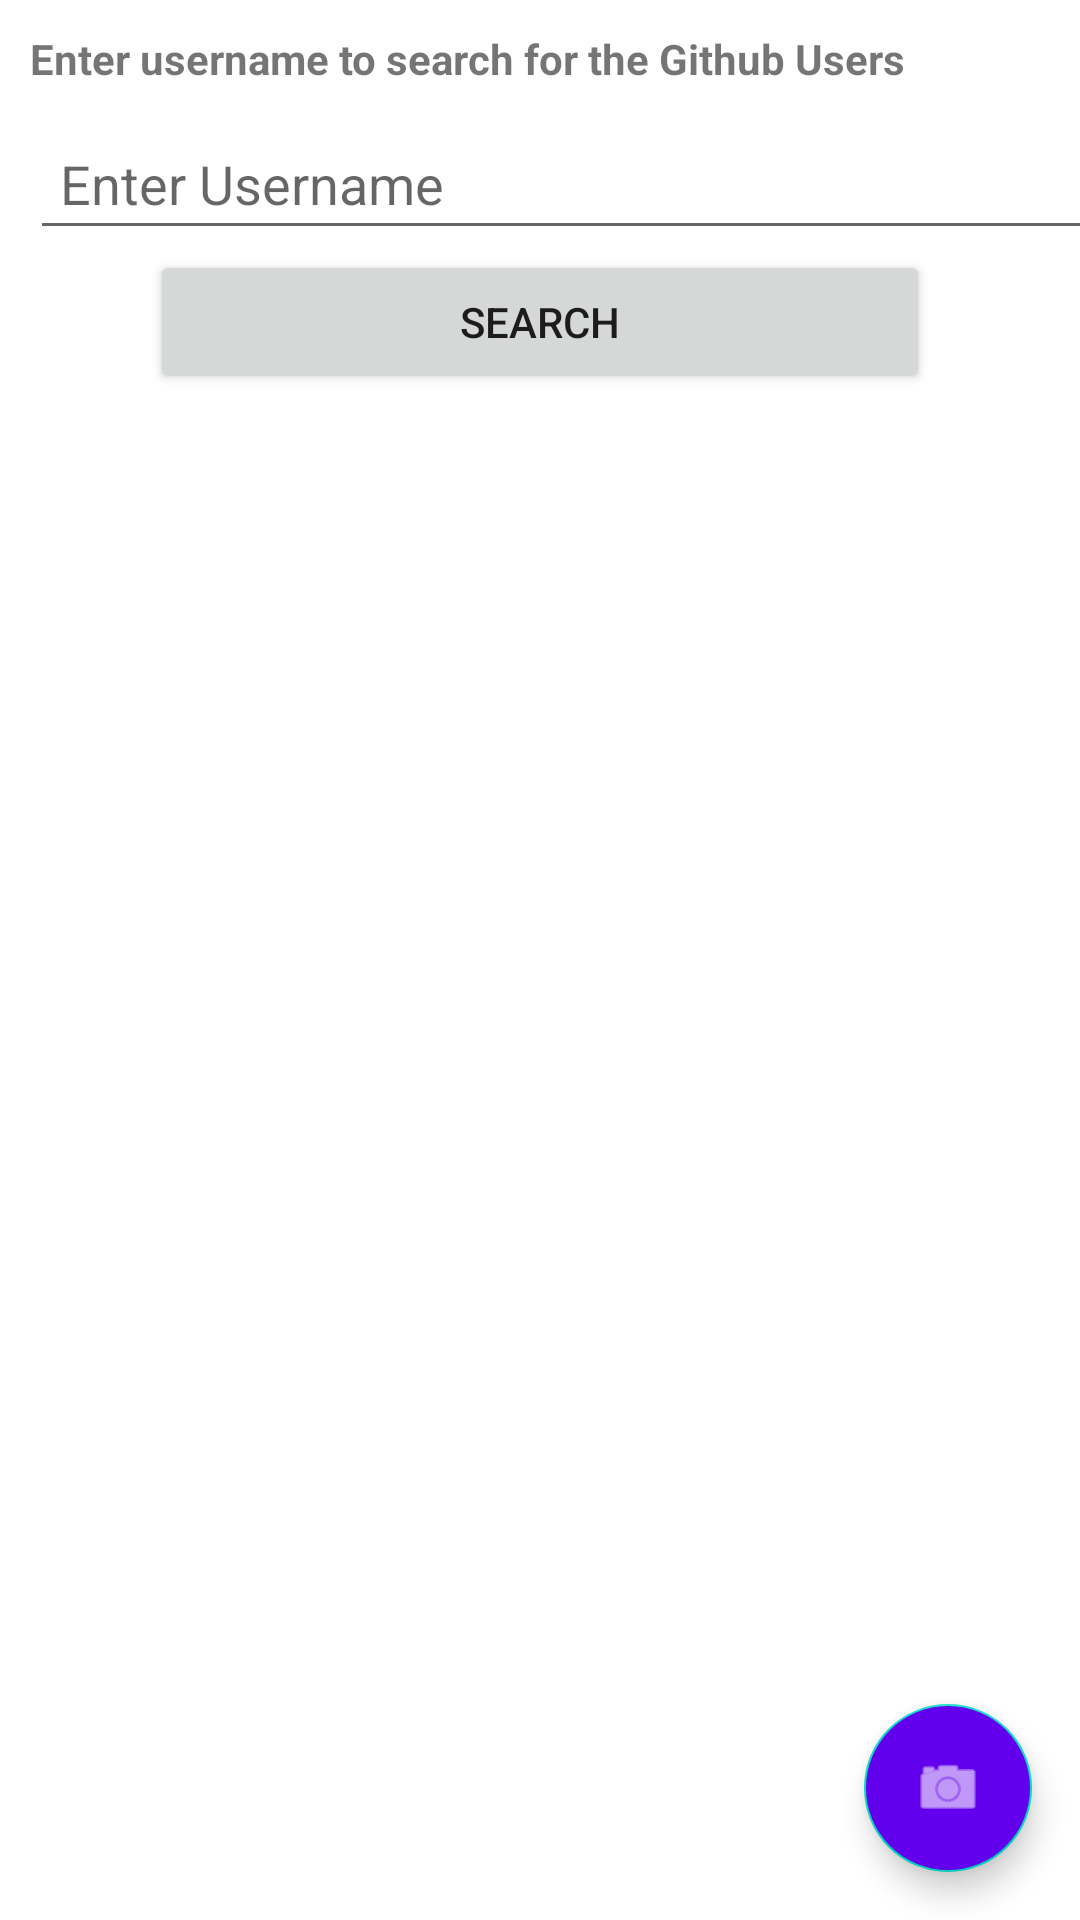

Reconstruct the res/layout file that produces this screen, plus the resources it refers to.
<!-- AndroidManifest.xml: application theme Theme.AirMeeTask -->
<!-- res/layout/activity_main.xml -->
<androidx.coordinatorlayout.widget.CoordinatorLayout xmlns:android="http://schemas.android.com/apk/res/android"
    xmlns:app="http://schemas.android.com/apk/res-auto"
    xmlns:tools="http://schemas.android.com/tools"
    android:layout_width="match_parent"
    android:layout_height="match_parent"
    android:fitsSystemWindows="true"
    tools:context=".activities.MainActivity">

    <com.google.android.material.floatingactionbutton.FloatingActionButton
        android:id="@+id/scan"
        android:layout_width="wrap_content"
        android:layout_height="wrap_content"
        android:layout_gravity="end|bottom"
        android:layout_margin="16dp"
        android:backgroundTint="@color/design_default_color_primary"
        android:clickable="true"
        app:srcCompat="@android:drawable/ic_menu_camera"

        app:tint="@color/white" />


    <LinearLayout xmlns:android="http://schemas.android.com/apk/res/android"
        xmlns:app="http://schemas.android.com/apk/res-auto"
        xmlns:tools="http://schemas.android.com/tools"
        android:layout_width="match_parent"
        android:layout_height="match_parent"
        android:orientation="vertical"
        tools:context=".activities.MainActivity">

        <LinearLayout
            android:layout_width="match_parent"
            android:layout_height="wrap_content"
            android:background="@color/white"
            android:orientation="vertical">

            <TextView
                android:layout_width="match_parent"
                android:layout_height="wrap_content"
                android:padding="10dp"
                android:text="Enter username to search for the Github Users"
                android:textStyle="bold"></TextView>


            <EditText
                android:id="@+id/et_username"
                android:layout_width="398dp"
                android:layout_height="wrap_content"
                android:layout_marginLeft="10dp"
                android:hint="Enter Username"
                android:padding="10dp"

                ></EditText>


            <LinearLayout
                android:layout_width="match_parent"
                android:layout_height="wrap_content"
                android:orientation="horizontal"
                android:weightSum="10">

                <Button
                    android:id="@+id/btn_search"
                    android:layout_width="match_parent"
                    android:layout_height="wrap_content"
                    android:layout_marginLeft="50dp"
                    android:layout_marginRight="50dp"
                    android:layout_weight="5"
                    android:text="Search"></Button>

            </LinearLayout>

        </LinearLayout>

        <TextView
            android:id="@+id/empty_view"
            android:layout_width="match_parent"
            android:layout_height="match_parent"
            android:gravity="center"
            android:text="No data available"
            android:textStyle="bold"
            android:visibility="gone" />

        <ProgressBar
            android:id="@+id/progress_bar"
            android:layout_width="wrap_content"
            android:layout_height="match_parent"
            android:layout_gravity="center"
            android:visibility="gone" />

        <androidx.recyclerview.widget.RecyclerView
            android:id="@+id/rv_users"
            android:layout_width="match_parent"
            android:layout_height="match_parent"
            android:layout_marginTop="10dp"
            android:paddingStart="4dp"
            android:paddingEnd="4dp"

            >

        </androidx.recyclerview.widget.RecyclerView>


    </LinearLayout>
</androidx.coordinatorlayout.widget.CoordinatorLayout>
<!-- resources referenced by this layout -->
<resources>
  <color name="white">#FFFFFFFF</color>
  <style name="Theme.AirMeeTask" parent="Theme.MaterialComponents.DayNight.DarkActionBar">
          
          <item name="colorPrimary">@color/purple_500</item>
          <item name="colorPrimaryVariant">@color/purple_700</item>
          <item name="colorOnPrimary">@color/white</item>
          
          <item name="colorSecondary">@color/teal_200</item>
          <item name="colorSecondaryVariant">@color/teal_700</item>
          <item name="colorOnSecondary">@color/black</item>
          
          <item name="android:statusBarColor" tools:targetApi="l">?attr/colorPrimaryVariant</item>
          
      </style>
  <color name="purple_500">#FF6200EE</color>
  <color name="purple_700">#FF3700B3</color>
  <color name="teal_200">#FF03DAC5</color>
  <color name="teal_700">#FF018786</color>
  <color name="black">#FF000000</color>
</resources>
